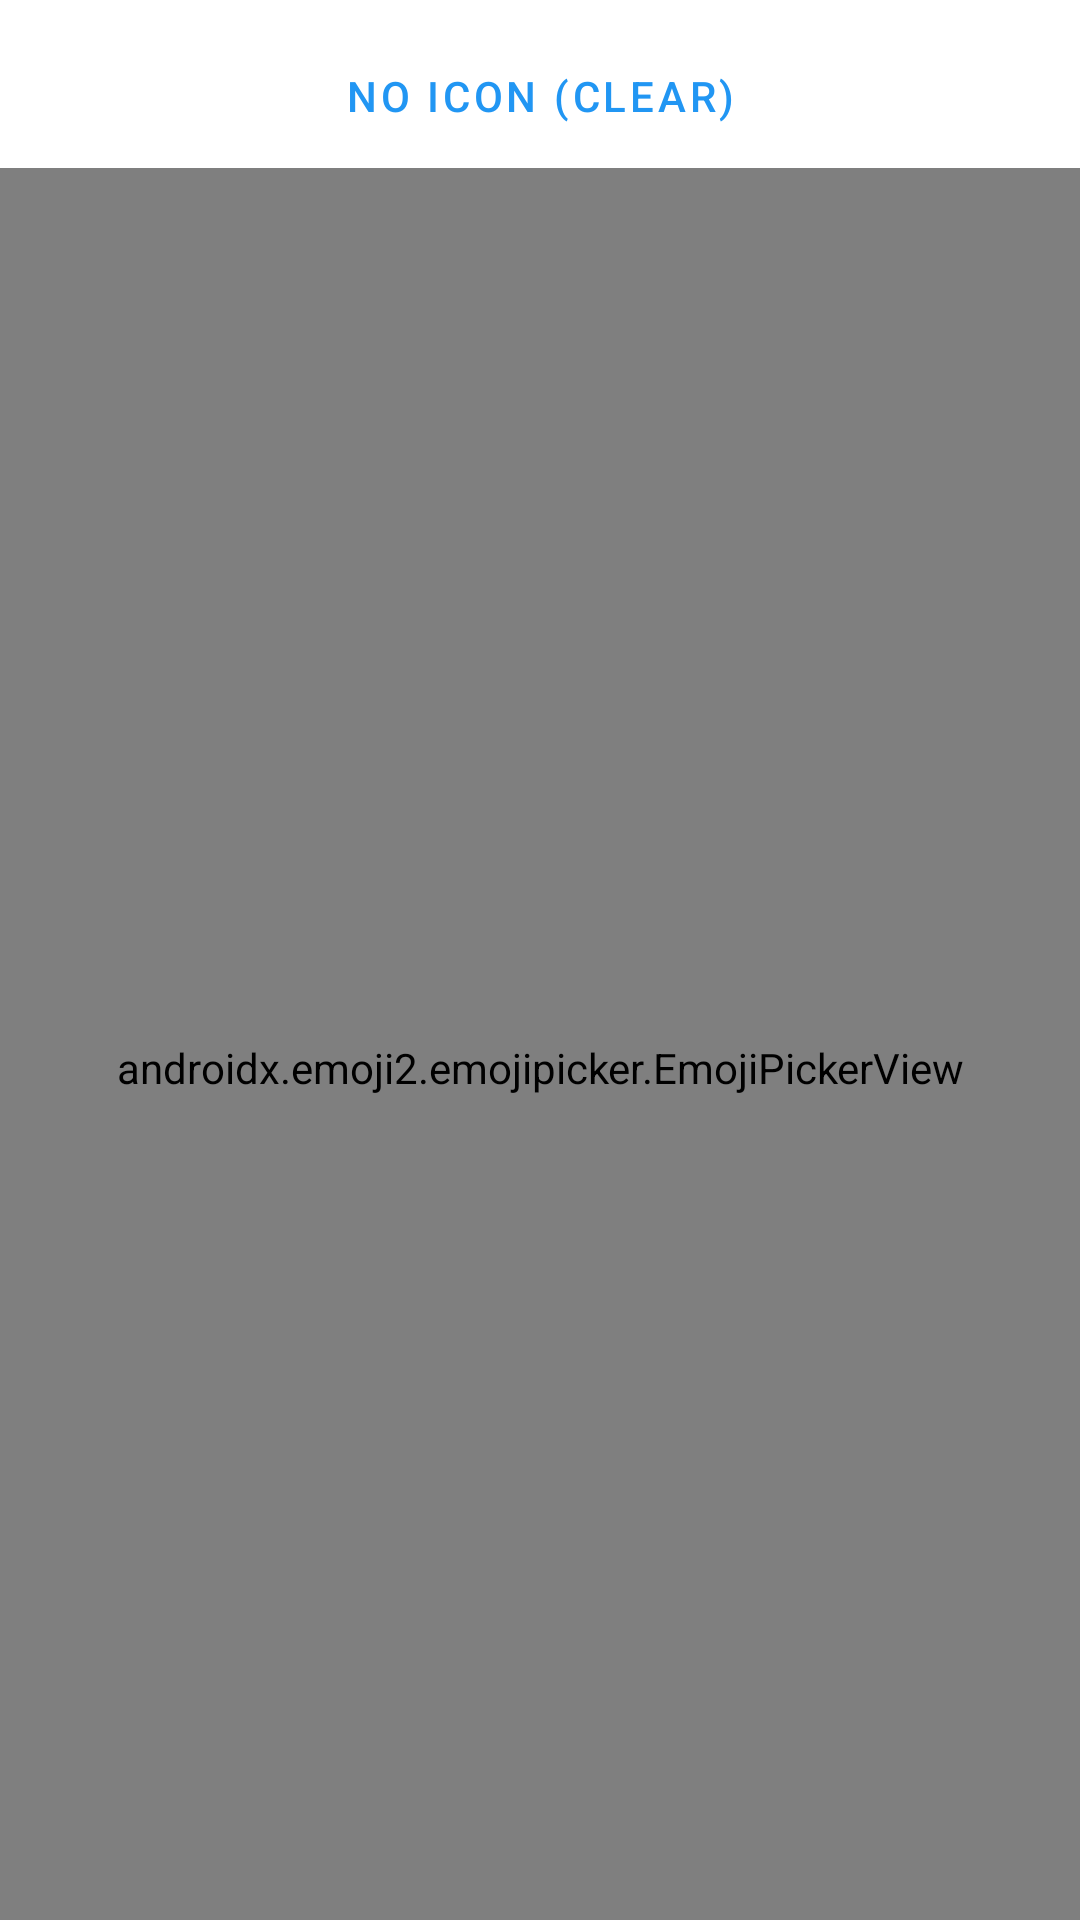

Reconstruct the res/layout file that produces this screen, plus the resources it refers to.
<!-- AndroidManifest.xml: application theme Theme.ReminderApp -->
<!-- res/layout/bottom_sheet_emoji_picker.xml -->
<?xml version="1.0" encoding="utf-8"?>
<androidx.core.widget.NestedScrollView
    xmlns:android="http://schemas.android.com/apk/res/android"
    android:layout_width="match_parent"
    android:layout_height="match_parent"
    android:fillViewport="true">

    <LinearLayout
        android:layout_width="match_parent"
        android:layout_height="wrap_content"
        android:orientation="vertical">

        <Button
            android:id="@+id/clearIconButton"
            android:layout_width="match_parent"
            android:layout_height="wrap_content"
            android:text="No Icon (Clear)"
            android:layout_marginHorizontal="16dp"
            android:layout_marginTop="8dp"
            style="@style/Widget.MaterialComponents.Button.TextButton" />

        <androidx.emoji2.emojipicker.EmojiPickerView
            android:id="@+id/emoji_picker"
            android:layout_width="match_parent"
            android:layout_height="600dp"
            android:scrollbars="vertical"/>

    </LinearLayout>

</androidx.core.widget.NestedScrollView>
<!-- resources referenced by this layout -->
<resources>
  <style name="Theme.ReminderApp" parent="Theme.MaterialComponents.DayNight.DarkActionBar">
          
          <item name="colorPrimary">@color/blue_500</item>
          <item name="colorPrimaryVariant">@color/blue_700</item>
          <item name="colorOnPrimary">@color/white</item>
          
          <item name="colorSecondary">@color/accent_blue_200</item>
          <item name="colorSecondaryVariant">@color/accent_blue_700</item>
          <item name="colorOnSecondary">@color/dark_text</item>
          
          <item name="android:statusBarColor">?attr/colorPrimaryVariant</item>
  
          
          <item name="android:colorBackground">@color/white</item>
          <item name="colorSurface">@color/white</item>
          <item name="colorOnBackground">@color/black</item>
          <item name="colorOnSurface">@color/black</item>
  
          
          <item name="android:textColorPrimary">@color/reminder_text_primary</item>
          <item name="android:textColorSecondary">@color/reminder_text_secondary</item>
  
          
          <item name="reminderBackgroundColor">@color/reminder_background_start</item>
          <item name="reminderTextColorPrimary">@color/reminder_text_primary</item>
          <item name="reminderTextColorSecondary">@color/reminder_text_secondary</item>
          <item name="reminderChipBackground">@color/reminder_chip_background</item>
      </style>
  <color name="blue_500">#2196F3</color>
  <color name="blue_700">#1976D2</color>
  <color name="white">#FFFFFFFF</color>
  <color name="accent_blue_200">#4FC3F7</color>
  <color name="accent_blue_700">#0288D1</color>
  <color name="dark_text">#212121</color>
  <color name="black">#FF000000</color>
  <color name="reminder_text_primary">#333333</color>
  <color name="reminder_text_secondary">#666666</color>
  <color name="reminder_background_start">#FFFFFF</color>
  <color name="reminder_chip_background">#E0E0E0</color>
</resources>
